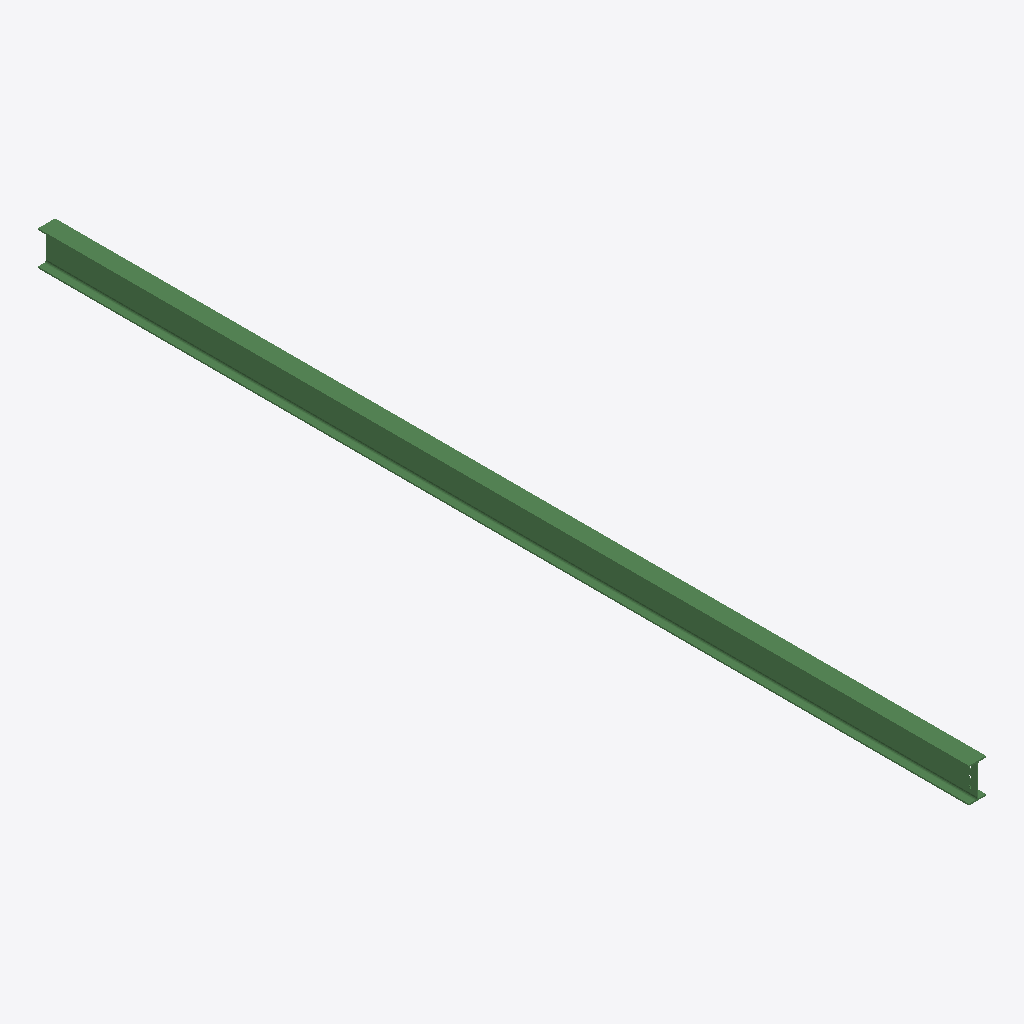
Isometric view of an IFC building model (IFC-SPF (STEP), schema IFC2X3, length unit millimetre), seen from the south-west, elements coloured by IFC class: 1 beam (green).
Extent 0.1 m × 6.5 m × 0.2 m (x, y, z). Storeys (1): Undefined at 0.00 m. Elements (1): 1 IfcBeam.

HEADER;
FILE_DESCRIPTION(('ViewDefinition[AISC_Steel_Detailing]','Option [BaseQuantities:Off]','Option [GridExport:On]','Option [Assemblies:Off]','Option [Bolts:On]','Option [Rebars:On]','Option [PourObjects:Off]','Option [Welds:On]','Option [SurfaceTreatments:On]','Option [LocationBy:0]','Option [ViewColors:Off]','Option [SectionedSpine:Off]','[2 more]'),'2;1');
FILE_NAME('b_72_Qty_1.ifc','2026-05-16T11:53:18',('GIOVANNIPC\\gcorrea'),('Structural Designer'),'IFC Database version: Work','Tekla Structures 2020 Service Pack 5, IFC Export','');
FILE_SCHEMA(('IFC2X3'));
ENDSEC;
DATA;
#37=IFCPROJECT('2G7ZFDNE16yBDU14FA92Me',#5,'Proyecto',$,$,$,$,(#11),#36);
#39=IFCSITE('2xvEzEinjBTea80yOTcujY',#5,'Obra',$,$,#38,$,$,.ELEMENT.,$,$,$,$,$);
#41=IFCBUILDING('2f4Ebty617ju4NoCqyyBDX',#5,'Undefined',$,$,#40,$,$,.ELEMENT.,$,$,$);
#43=IFCBUILDINGSTOREY('29hdEUCErFze9E_VIAceOd',#5,'Undefined',$,$,#42,$,$,.ELEMENT.,0.0);
#69=IFCBEAM('1gaj2vTSD2WuqqH29ZmaCc',#44,'BEAM','IPE240','IPE240',#47,#68,'ID6a92d0b9-75c3-4283-8d34-442263c24326');
ENDSEC;
